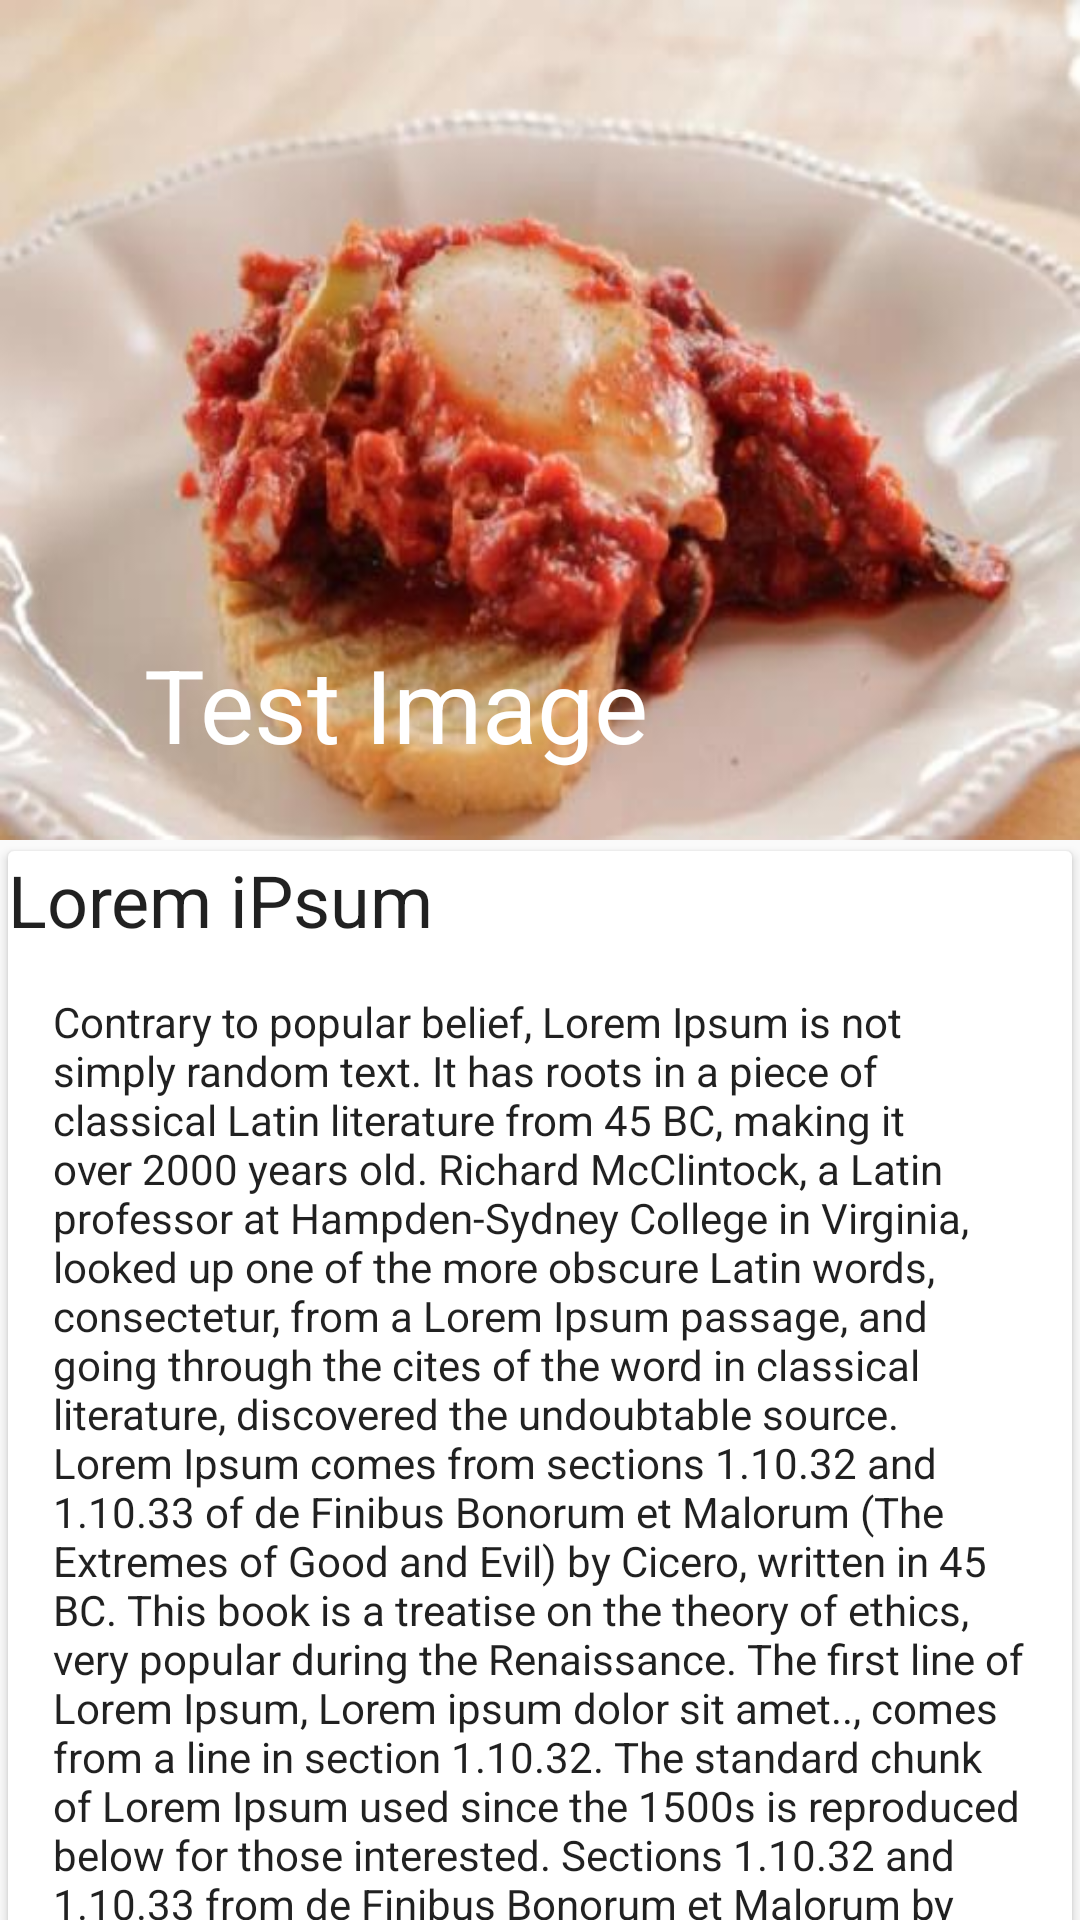

Reconstruct the res/layout file that produces this screen, plus the resources it refers to.
<!-- AndroidManifest.xml: application theme AppTheme -->
<!-- res/layout/activity_recipee_details_page.xml -->
<?xml version="1.0" encoding="utf-8"?>
<androidx.coordinatorlayout.widget.CoordinatorLayout

    xmlns:android="http://schemas.android.com/apk/res/android"
    xmlns:app="http://schemas.android.com/apk/res-auto"
    android:layout_width="match_parent"
    android:layout_height="match_parent"
    android:fitsSystemWindows="true">

    <com.google.android.material.appbar.AppBarLayout
        android:layout_width="match_parent"
        android:id="@+id/app_bar"
        android:layout_height="280dp"
        android:fitsSystemWindows="true"
        android:theme="@style/ThemeOverlay.AppCompat.Dark.ActionBar">


        <com.google.android.material.appbar.CollapsingToolbarLayout
            android:layout_width="match_parent"
            android:layout_height="match_parent"
            android:fitsSystemWindows="true"
            app:contentScrim="?attr/colorPrimary"
            app:expandedTitleMarginStart="48dp"
            app:expandedTitleMarginEnd="64dp"
            app:layout_scrollFlags="scroll|exitUntilCollapsed">

            <RelativeLayout
                android:fitsSystemWindows="true"
                android:layout_width="match_parent"
                app:layout_collapseMode="parallax"
                android:layout_height="match_parent">

                <ImageView
                    android:layout_width="match_parent"
                    android:layout_alignParentBottom="true"
                    android:layout_alignParentStart="true"
                    android:layout_alignParentEnd="true"
                    android:layout_alignParentTop="true"
                    android:layout_height="match_parent"
                    android:scaleType="centerCrop"
                    android:fitsSystemWindows="true"

                    android:foreground="#88000000"
                    android:background="@drawable/test_image"

                    />
            </RelativeLayout>

            <androidx.appcompat.widget.Toolbar
                android:id="@+id/toolbar"
                android:layout_width="match_parent"
                android:layout_height="?attr/actionBarSize"
                app:titleTextColor="@color/white"
                android:layout_alignParentBottom="true"
                app:layout_collapseMode="pin"
                app:title="Test Image"/>



        </com.google.android.material.appbar.CollapsingToolbarLayout>
    </com.google.android.material.appbar.AppBarLayout>


    <androidx.core.widget.NestedScrollView
        android:layout_width="match_parent"
        android:layout_height="match_parent"
        android:clipToPadding="false"
        app:layout_behavior="@string/appbar_scrolling_view_behavior">

        <FrameLayout
            android:layout_width="match_parent"
            android:layout_height="wrap_content">

            <androidx.cardview.widget.CardView
                android:layout_width="match_parent"
                android:layout_height="wrap_content"
                app:cardUseCompatPadding="true">

                <LinearLayout
                    android:layout_width="match_parent"
                    android:orientation="vertical"
                    android:layout_height="match_parent">

                    <TextView
                        android:layout_width="match_parent"
                        android:text="Lorem iPsum"
                        android:textAppearance="@style/TextAppearance.AppCompat.Headline"
                        android:layout_height="wrap_content"/>


                    <TextView
                        android:layout_width="match_parent"
                        android:text="@string/pojo"
                        android:layout_margin="15dp"

                        android:textAppearance="@style/TextAppearance.AppCompat.Body1"
                        android:layout_height="wrap_content"/>




                </LinearLayout>






            </androidx.cardview.widget.CardView>





        </FrameLayout>



    </androidx.core.widget.NestedScrollView>







</androidx.coordinatorlayout.widget.CoordinatorLayout>
<!-- resources referenced by this layout -->
<resources>
  <color name="white">#ffffff</color>
  <color name="colorPrimary">#008577</color>
  <color name="colorPrimaryDark">#00574B</color>
  <color name="colorAccent">#D81B60</color>
</resources>
